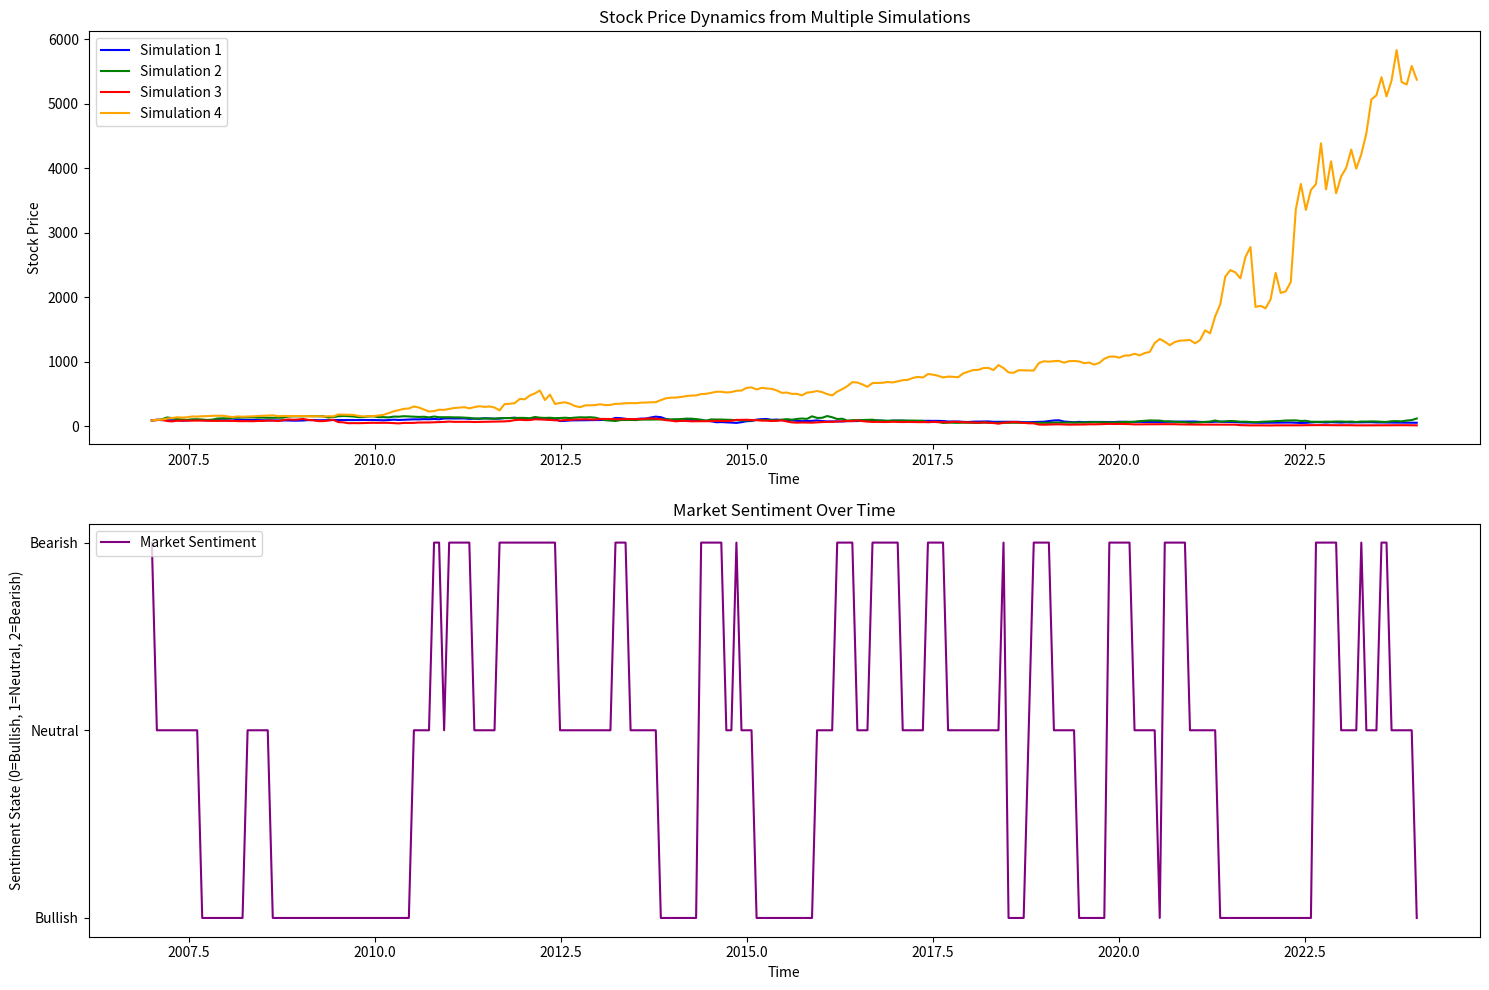

The script that saved this image:

#This model was made with Nvidia as an example, so we use the market sentiment towards Nvidia
#we also used news from real life to explain our project questions and drive the thematics of whether we could predict with stochastic probability the trend in stocks
#Furthermore we used data and information on the stock from 2022, to analyze the different option and outcome with random occurence of events
#The plots found will serve as blueprint for whart couldve happened if events occured in a random manner or if some of these events did not happen
import random
import numpy as np
import matplotlib.pyplot as plt

np.random.seed(None) 
random.seed()




#stock name used: Nvidia 2022, pfizer 2016, Exxon mobile 2007
#initialize the values, these should be found on yahoo finance and provided in the slides
# Define model parameters
T = 17 # Time horizon in years
N = 252 # Number of steps (trading days)
dt = T / N  # Time increment
Starting_Year=2007 #starting year
# for example google: price 2010
# Parameters for stock dynamics
r = 0.05 # Risk-free rate
S0 = 87 # Initial stock price
kappa = 2  # Mean reversion speed of volatility
theta = 0.04 # Long-term mean of variance
eta = 0.4# Volatility of variance
v0 = 0.1846 # Initial variance (volatility squared)
alpha = 0.1  # Speed of mean reversion for jump intensity
beta = 1.88# Long-term mean jump intensity
delta = 0.15 # Volatility of jump intensity

# Jump parameters
jump_mean = 0.03  # Mean jump size for stock price
jump_vol = 0.06 # Volatility of jump size
vol_jump_mean = 0.04  # Mean jump size for volatility
vol_jump_vol = 0.15 # Volatility of jump size
#we found it that it was best to put this dictionary here instead of attaching another file to the document
#i hope this doesnt make it hard to read and understand
events ={

    "AI Surge ": {"Sector": "Technology", "Magnitude": 1.0, "Sentiment": "Positive"},
    "Data Center Growth ": {"Sector": "Technology", "Magnitude": 1.0, "Sentiment": "Positive"},
    "Competition Concerns ": {"Sector": "Technology", "Magnitude": 0.41, "Sentiment": "Negative"},
    "Cryptocurrency Mining Bust ": {"Sector": "Technology", "Magnitude": 0.84, "Sentiment": "Negative"},
    "Stock Split ": {"Sector": "Technology", "Magnitude": 0.73, "Sentiment": "Positive"},
    "Acquisition of Array BioPharma ": {"Sector": "Health", "Magnitude": 0.73, "Sentiment": "Positive"},
    "Emergency Use Authorization for COVID-19 Vaccine ": {"Sector": "Health", "Magnitude": 1.0, "Sentiment": "Positive"},
    "Record COVID-19 Vaccine Sales ": {"Sector": "Health", "Magnitude": 1.0, "Sentiment": "Positive"},
    "Patent Infringement Lawsuits ": {"Sector": "Health", "Magnitude": 0.47, "Sentiment": "Negative"},
    "Launch of Paxlovid ": {"Sector": "Health", "Magnitude": 0.73, "Sentiment": "Positive"},
    "Revenue Miss in Q3 Earnings ": {"Sector": "Health", "Magnitude": 0.47, "Sentiment": "Negative"},
    "Acquisition of Seagen ": {"Sector": "Health", "Magnitude": 0.73, "Sentiment": "Positive"},
    "Declining COVID-19 Vaccine Demand": {"Sector": "Health", "Magnitude": 0.8, "Sentiment": "Negative"},
    "COVID-19 Lawsuit Win Against Moderna ": {"Sector": "Health", "Magnitude": 0.37, "Sentiment": "Positive"},
    "Weak Revenue Guidance for 2024 ": {"Sector": "Health", "Magnitude": 0.51, "Sentiment": "Negative"},
    "Record Profits Amid Rising Oil Prices ": {"Sector": "Energy", "Magnitude": 1.0, "Sentiment": "Positive"},
    "Gulf of Mexico Spill Scrutiny ": {"Sector": "Energy", "Magnitude": 0.8, "Sentiment": "Negative"},
    "Declining Oil Prices Impact": {"Sector": "Energy", "Magnitude": 0.8, "Sentiment": "Negative"},
    "Climate Change Shareholder Vote (2017)": {"Sector": "Energy", "Magnitude": 0.47, "Sentiment": "Negative"},
    "Guyana Oil Discoveries ": {"Sector": "Energy", "Magnitude": 1.0, "Sentiment": "Positive"},
    "COVID-19 Pandemic Losses ": {"Sector": "Energy", "Magnitude": 0.1, "Sentiment": "Negative"},
    "Shareholder Activist Victory ": {"Sector": "Energy", "Magnitude": 0.37, "Sentiment": "Positive"},
    "Ukraine War and Energy Crisis ": {"Sector": "Energy", "Magnitude": 0.73, "Sentiment": "Positive"},
    "Pioneer Natural Resources Acquisition ": {"Sector": "Energy", "Magnitude": 1.0, "Sentiment": "Positive"},
    "Carbon Capture and EV Investments ": {"Sector": "Energy", "Magnitude": 0.73, "Sentiment": "Positive"},
    "Positive Sentiment from AI Boom ": {"Sector": "Technology", "Magnitude": 0.91, "Sentiment": "Positive"},
    "Resilience Amid Market Challenges": {"Sector": "Technology", "Magnitude": 0.83, "Sentiment": "Positive"},
    "Product Releases and Market Optimism": {"Sector": "Technology", "Magnitude": 0.91, "Sentiment": "Positive"},
    "Strategic Partnerships": {"Sector": "Technology", "Magnitude": 0.85, "Sentiment": "Positive"},
    "Mixed Sentiment in Early": {"Sector": "Technology", "Magnitude": 0.61, "Sentiment": "Positive"}
}




# States: 0 = Bullish, 1 = Neutral, 2 = Bearish, since index start at 0, we took advantage to make use of that intuitively
market_sentiment_probs = np.array([[0.85, 0.1, 0.05],  # Bullish -> Bullish, Neutral, Bearish
                                   [0.15, 0.7, 0.15],    # Neutral -> Bullish, Neutral, Bearish
                                   [0.05, 0.2, 0.75]])   # Bearish -> Bullish, Neutral, Bearish
market_states = ["Bullish", "Neutral", "Bearish"]
initial_sentiment = 2  #initialize the sentiment by starting with a neutral market

#now we making the functions needed for the simulation we want to produce
# CIR process for stochastic jump intensity
def simulate_jump_intensity(lambda_t, alpha, beta, delta, dt):
    dZ = np.random.normal(0, np.sqrt(dt))
    return max(lambda_t + alpha * (beta - lambda_t) * dt + delta * np.sqrt(lambda_t) * dZ, 0)

# Heston process for variance with jumps
def simulate_variance(v_t, kappa, theta, eta, jump_intensity, vol_jump_mean, vol_jump_vol, dt):
    dW = np.random.normal(0, np.sqrt(dt))
    jump = np.random.normal(vol_jump_mean, vol_jump_vol) if np.random.rand() < jump_intensity * dt else 0
    v_t_new = max(v_t + kappa * (theta - v_t) * dt + eta * np.sqrt(v_t) * dW + jump, 0)
    return v_t_new

# Stock price dynamics with jump diffusion and market sentiment impact
def simulate_stock_price(S_t, v_t_new, lambda_t, jump_mean, jump_vol, market_state, dt,impact_str):
    dB = np.random.normal(0, np.sqrt(dt))
    jump = np.random.normal(jump_mean, jump_vol) if np.random.rand() < lambda_t * dt else 0
   
    # Adjust drift term based on market sentiment
    if market_state == 0:  # Bullish
        drift = r + 0.02 + impact_str  # Adding positive sentiment
    elif market_state == 2:  # Bearish
        drift = r - 0.02 - impact_str  # Adding negative sentiment
    else:
        drift = r

    S_t_new = S_t * (1 + drift * dt + np.sqrt(v_t_new) * dB + jump)
    return S_t_new
   
# Markov process for market sentiment transitions
def update_market_sentiment(current_state, market_sentiment_probs):
    return np.random.choice([0, 1, 2], p=market_sentiment_probs[current_state])

# News function to alter market sentiment probabilities
# Store the original probabilities as a baseline



def generate_news(target_sector, dictionary):

    news_event = random.choice(list(dictionary.keys()))
    news = dictionary[news_event]

    # Extract news attributes
    news_sector = news["Sector"]
    impact_strength = news["Magnitude"]
    sentiment = news["Sentiment"]

    # Start with a copy of the original probabilities
    new_probs = market_sentiment_probs.copy()

    if news_sector == target_sector:  # Relevant news
        if sentiment == "Positive" and impact_strength > 0.5:
            # Increase probabilities for Bullish state
            new_probs[0] = [0.9, 0.05,0.05 ]  # Fully bullish
            new_probs[1] = [0.8, 0.15, 0.05]
            new_probs[2] = [0.8, 0, 0.2]
        elif sentiment == "Negative" and impact_strength > 0.5:
            # Increase probabilities for Bearish state
            new_probs[0] = [0.9, 0.05, 0.05]
            new_probs[1] = [0.05, 0.15, 0.8]
            new_probs[2] = [0.05, 0.05, 0.9]
    else:  # Irrelevant news
        impact_strength = 0  # No impact
        new_probs = market_sentiment_probs.copy()

    return news_event, impact_strength, new_probs, news_sector, sentiment

#######################################################
#start of the simulation here
#=============================================================================

S_values = [S0]
V_values = [v0]
Lambda_values = [beta]  # Start jump intensity at long-term mean
Sentiment_values = [initial_sentiment]
News_events = []  # Keep track of news events and their effects
number = 5
colors=['blue', 'green', 'red','orange']
# Start with a copy of the original probabilities
current_market_sentiment_probs = market_sentiment_probs.copy()


all_stock_prices = []
all_sentiment_values = []  # Store sentiment values for each simulation
for i in range(1,N):
    if i % 20 == 0:  # Here 20 is the number of steps between each news but this number can be altered 
        news_type, impact_strength, updated_probs, news_sector, news_sentiment = generate_news('Energy', events)
        News_events.append((i * dt, news_type, impact_strength, news_sector, news_sentiment))
        current_market_sentiment_probs = updated_probs  # Update probabilities based on news
    else:
        impact_strength = 0  # No news impact on this iteration

    # Update market sentiment
    current_sentiment = update_market_sentiment(Sentiment_values[-1], current_market_sentiment_probs)
    Sentiment_values.append(current_sentiment)
    
for j in range(1, number):
    S_values = [S0]
    V_values = [v0]
    Lambda_values = [beta]  # Start jump intensity at long-term mean
    Sentiment_values = [initial_sentiment]
    News_events = []  # Keep track of news events and their effects



    for k in range(1, N):
  

        # Update market sentiment
        current_sentiment = update_market_sentiment(Sentiment_values[-1], current_market_sentiment_probs)
        Sentiment_values.append(current_sentiment)

        # Update jump intensity using CIR process
        lambda_t = simulate_jump_intensity(Lambda_values[-1], alpha, beta, delta, dt)
        Lambda_values.append(lambda_t)

        # Update variance using Heston process with jumps
        v_t = simulate_variance(V_values[-1], kappa, theta, eta, lambda_t, vol_jump_mean, vol_jump_vol, dt)
        V_values.append(v_t)

        # Update stock price with jump-diffusion and sentiment-based drift
        S_t = simulate_stock_price(S_values[-1], v_t, lambda_t, jump_mean, jump_vol, current_sentiment, dt, impact_strength)
        S_values.append(S_t)

    # Add stock prices and sentiment values for this simulation to the list
    all_stock_prices.append(np.array(S_values))
    all_sentiment_values.append(np.array(Sentiment_values))

# Plot all stock prices and market sentiment in one figure
time = np.linspace(Starting_Year, Starting_Year+T, N)

plt.figure(figsize=(15, 10))

# Plot all stock prices
plt.subplot(2, 1, 1)  # Create 2 subplots, 1 for stock prices and 1 for sentiment
for idx, S_values in enumerate(all_stock_prices):
    color_given = colors[idx % len(colors)]  # Cycle through colors
    plt.plot(time, S_values, label=f"Simulation {idx+1}", color=color_given)

plt.title("Stock Price Dynamics from Multiple Simulations")
plt.xlabel("Time")
plt.ylabel("Stock Price")
plt.legend()

# Plot market sentiment
plt.subplot(2, 1, 2)  # Plot in second subplot

plt.plot(time, Sentiment_values, label="Market Sentiment", color="purple")
plt.title("Market Sentiment Over Time")
plt.xlabel("Time")
plt.ylabel("Sentiment State (0=Bullish, 1=Neutral, 2=Bearish)")
plt.yticks([0, 1, 2], ["Bullish", "Neutral", "Bearish"])
plt.legend()

plt.tight_layout()
plt.show()


# Print news events
for event in News_events:     #only print relevant information but we can tweak this and give us all the news that occurs at this time
    if event[3] == 'Energy':   #remove this if statement to print out all the news
        print(f"Time: {event[0]:.2f}, News: {event[1]}, sector: {event[3]}, nature: {event[4]}, Impact Strength: {event[2]:.2f} ")
